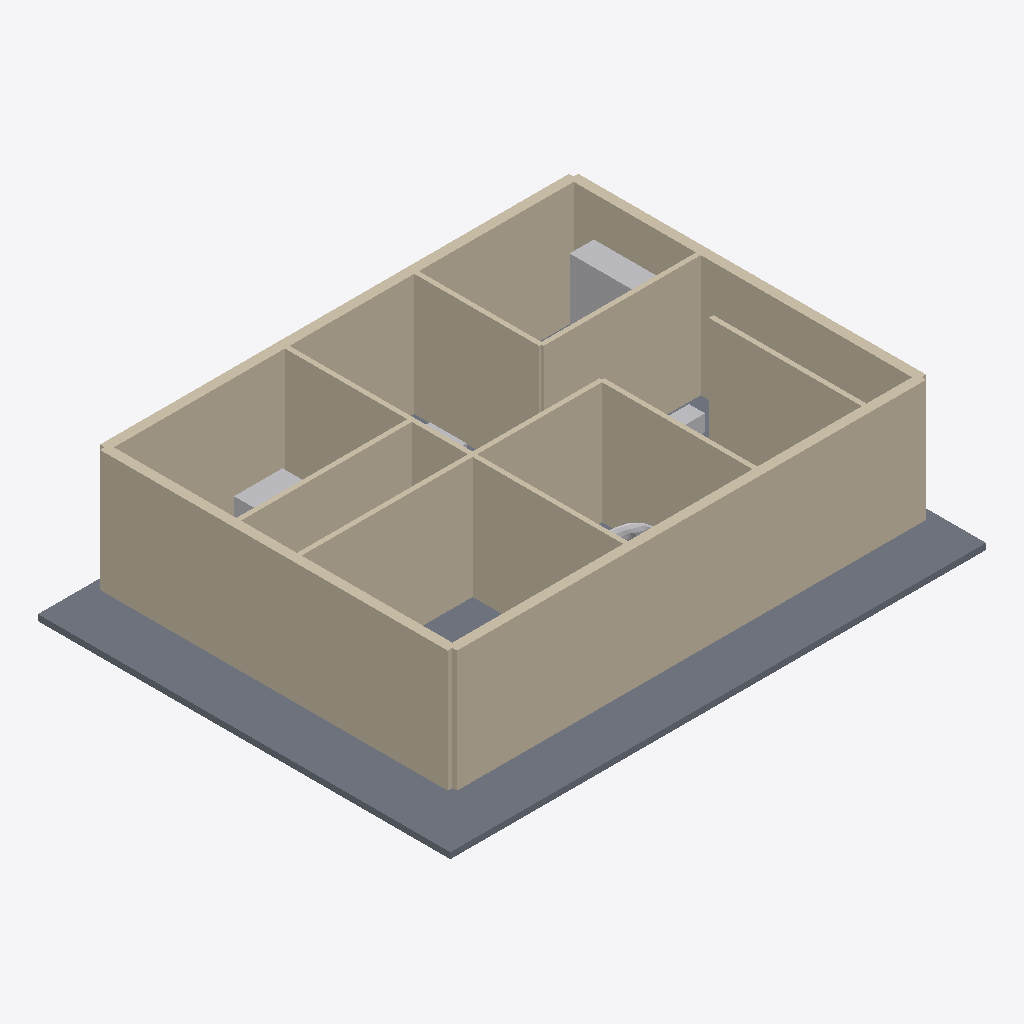
Isometric view of an IFC building model (IFC-SPF (STEP), schema IFC4, length unit metre), seen from the south-west, elements coloured by IFC class: 23 walls (beige), 5 other elements (light grey), 1 slab (grey).
Extent 13.2 m × 10.2 m × 3.1 m (x, y, z). Storeys (1): Ground Floor at 0.00 m. Elements (41): 23 IfcWallStandardCase, 12 IfcFurniture, 3 IfcSanitaryTerminal, 2 IfcElectricAppliance, 1 IfcSlab.

HEADER;
FILE_DESCRIPTION(('ViewDefinition [CoordinationView]'),'2;1');
FILE_NAME('','2026-06-09T21:56:07',(''),(''),'IfcOpenShell 0.8.4-e8eb5e4','IfcOpenShell 0.8.4-e8eb5e4','');
FILE_SCHEMA(('IFC4'));
ENDSEC;
DATA;
#11=IFCPROJECT('23tzKN_VT4O9oZkcxt_LVJ',#5,'3 BHK Apartment Plan',$,$,$,$,(#10),#7);
#13=IFCSITE('0i$O0KZIP63PYLpgz5PtVm',$,'Site',$,$,#12,$,$,$,$,$,$,$,$);
#15=IFCBUILDING('0pZQ89ASvCeOVspWeF1hse',$,'Structure',$,$,#14,$,$,$,$,$,$);
#17=IFCBUILDINGSTOREY('1q3agZg653rQnWp8pXEeva',$,'Ground Floor',$,$,#16,$,$,$,$);
#73068=IFCSLAB('0qgzJXR692qvlf7mL5gUFQ',#5,'slab_ground',$,$,#73054,#73069,$,.FLOOR.);
#511=IFCWALLSTANDARDCASE('3nlqX0Klr6wxpQ1lWge$Iv',$,'ext_bottom_1',$,$,#510,#534,$,$);
#25=IFCWALLSTANDARDCASE('3uxNLLiMr5C8zIYTQq95Ld',$,'ext_left_1',$,$,#24,#48,$,$);
#565=IFCWALLSTANDARDCASE('0YluNCasPDEQ9ou8lGzXFY',$,'ext_bottom_2',$,$,#564,#588,$,$);
#133=IFCWALLSTANDARDCASE('13tWtpfsj99uYcWARtmlzc',$,'ext_left_3',$,$,#132,#156,$,$);
#781=IFCWALLSTANDARDCASE('2F83PhmcXDsP_kci4AOUsF',$,'int_mb_toilet',$,$,#780,#804,$,$);
#619=IFCWALLSTANDARDCASE('1$7wI0n41EgxuHGv_ZNxM1',$,'ext_bottom_3',$,$,#618,#642,$,$);
#187=IFCWALLSTANDARDCASE('1VQyi9hSz8aRaDoEOb3sXS',$,'ext_top_1',$,$,#186,#210,$,$);
#997=IFCWALLSTANDARDCASE('3GqId$yyDFxg9obNs$ljxu',$,'int_b2_toilet2',$,$,#996,#1020,$,$);
#943=IFCWALLSTANDARDCASE('22Sin_LWrDteRSvJ6U4nIb',$,'int_din_b2',$,$,#942,#966,$,$);
#295=IFCWALLSTANDARDCASE('1Jr7f8Qir6be8YQaTm68pv',$,'ext_top_3',$,$,#294,#318,$,$);
#727=IFCWALLSTANDARDCASE('117rYmnvf3QwZZrLpEaGZj',$,'int_mb_liv',$,$,#726,#750,$,$);
#1051=IFCWALLSTANDARDCASE('1ZvD$mC1nDIvokxzkvcIOE',$,'int_liv_kit',$,$,#1050,#1074,$,$);
#1105=IFCWALLSTANDARDCASE('2AOvNp_xv3JvxWJ_8r5pSj',$,'int_kit_util',$,$,#1104,#1128,$,$);
#241=IFCWALLSTANDARDCASE('0nRXe2GMz7aeZD7P7ZwtsU',$,'ext_top_2',$,$,#240,#264,$,$);
#835=IFCWALLSTANDARDCASE('0Zgcxli_b9xOu_S1uucXEr',$,'int_toilet_b1',$,$,#834,#858,$,$);
#1213=IFCWALLSTANDARDCASE('2QT25jfNr8zv86r7JZx7eq',$,'int_liv_din_beam',$,$,#1212,#1236,$,$);
#79=IFCWALLSTANDARDCASE('3o65ngk5n2wfbxEu67sAtA',$,'ext_left_2',$,$,#78,#102,$,$);
#889=IFCWALLSTANDARDCASE('2Mr8zgxAr4s92DFF3tV4lm',$,'int_b1_din',$,$,#888,#912,$,$);
#457=IFCWALLSTANDARDCASE('1OXIkBdoH5gerBveRz3FEt',$,'ext_right_3',$,$,#456,#480,$,$);
#673=IFCWALLSTANDARDCASE('0Ll0j1iYX5$ud5W$y$4wJS',$,'ext_bottom_4',$,$,#672,#696,$,$);
#349=IFCWALLSTANDARDCASE('1f9b9pZsD1kRxasRi8ZhNv',$,'ext_right_1',$,$,#348,#372,$,$);
#403=IFCWALLSTANDARDCASE('3H3OmPiqrBI8W3UeJUznOq',$,'ext_right_2',$,$,#402,#426,$,$);
#72801=IFCFURNITURE('1hFyaC4knF2uEH7xNU4_91',$,'int_b2_ward',$,$,#72800,#72854,$,.SHELF.);
#1159=IFCWALLSTANDARDCASE('0367nJBdX38uDnKAT6SzRX',$,'int_pooja_din',$,$,#1158,#1182,$,$);
#72901=IFCFURNITURE('1ve$ZGJmr0ZRwaNTwEJXFE',$,'int_b1_desk',$,$,#72900,#72940,$,.DESK.);
#72518=IFCSANITARYTERMINAL('11gh7d4w5Cfey_QypahgsW',$,'int_t2_wc',$,$,#72517,#72556,$,.TOILETPAN.);
#1721=IFCFURNITURE('1kWAENFPr8zwVUPbzzUKDi',$,'int_liv_sofa',$,$,#1720,#72429,$,.SOFA.);
#72433=IFCFURNITURE('1qMib0DOH4iP$2Q$PHrMV6',$,'int_din_tab',$,$,#72432,#72472,$,.TABLE.);
ENDSEC;
